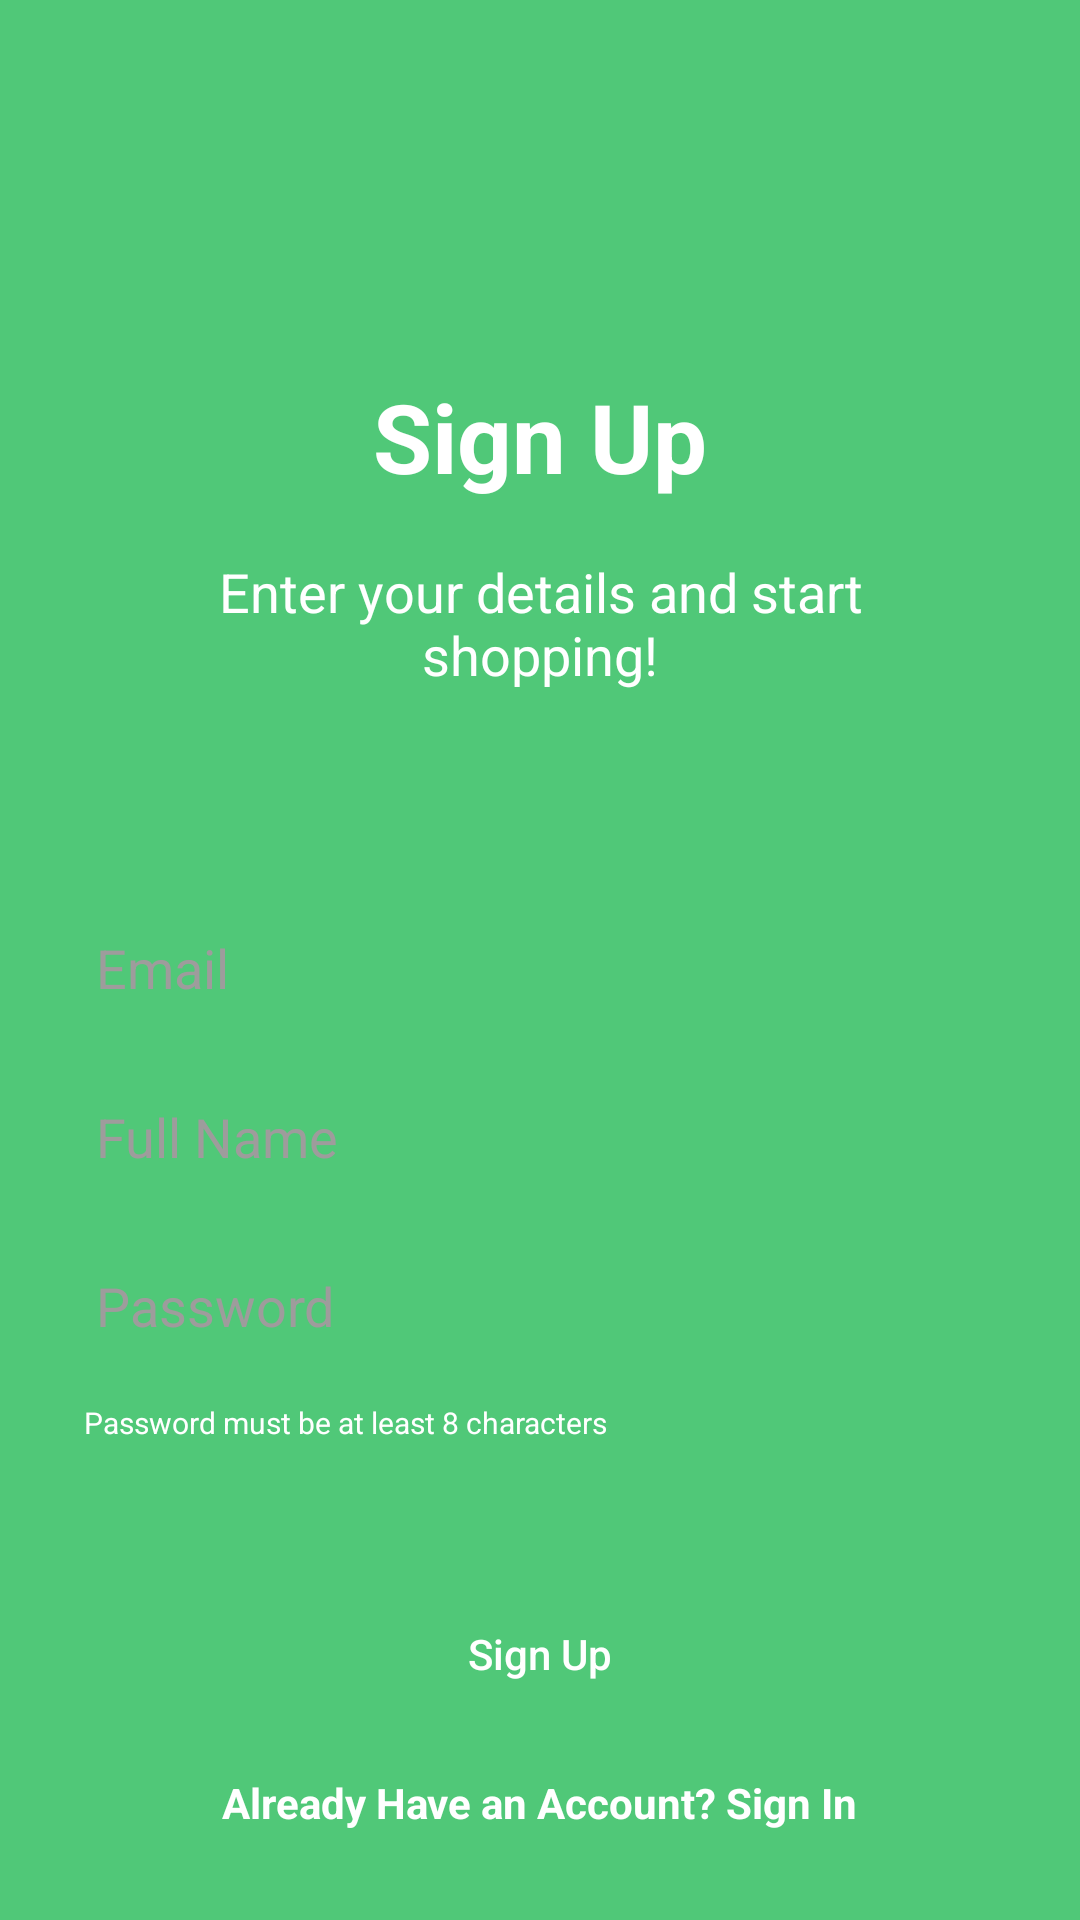

Produce the Android XML layout that renders to this screen, including the resource entries it uses.
<!-- AndroidManifest.xml: application theme Theme.BudgetManagerMeerim -->
<!-- res/layout/activity_signup.xml -->
<?xml version="1.0" encoding="utf-8"?>
<androidx.constraintlayout.widget.ConstraintLayout xmlns:android="http://schemas.android.com/apk/res/android"
    xmlns:app="http://schemas.android.com/apk/res-auto"
    xmlns:tools="http://schemas.android.com/tools"
    android:layout_width="match_parent"
    android:layout_height="match_parent"
    android:background="@color/theme_green"
    tools:context=".activities.SignupActivity">

    <TextView
        android:id="@+id/txtSignIn"
        android:layout_width="wrap_content"
        android:layout_height="wrap_content"
        android:layout_marginStart="8dp"
        android:layout_marginTop="124dp"
        android:layout_marginEnd="8dp"
        android:layout_marginBottom="8dp"
        android:gravity="center"
        android:text="Sign Up"
        android:textColor="@color/white"
        android:textSize="32dp"
        android:textStyle="bold"
        app:layout_constraintEnd_toEndOf="parent"
        app:layout_constraintStart_toStartOf="parent"
        app:layout_constraintTop_toTopOf="parent" />

    <TextView
        android:id="@+id/txtDetail"
        android:layout_width="wrap_content"
        android:layout_height="wrap_content"
        android:layout_marginStart="8dp"
        android:layout_marginTop="18dp"
        android:layout_marginEnd="8dp"
        android:gravity="center"
        android:text="@string/enter_your_details_and_start_nshopping"
        android:textAlignment="center"
        android:textColor="@color/white"
        android:textSize="18sp"
        app:layout_constraintEnd_toEndOf="parent"
        app:layout_constraintStart_toStartOf="parent"
        app:layout_constraintTop_toBottomOf="@+id/txtSignIn" />

    <TextView
        android:id="@+id/txtPassDisc"
        android:layout_width="wrap_content"
        android:layout_height="wrap_content"
        android:layout_margin="8dp"
        android:gravity="center"
        android:text="@string/password_must_be_at_least_8_characters"
        android:textAlignment="center"
        android:textColor="@color/white"
        android:textSize="10sp"
        app:layout_constraintStart_toStartOf="@+id/sign_up_password"
        app:layout_constraintTop_toBottomOf="@+id/sign_up_password" />


    <com.google.android.material.textfield.TextInputEditText
        android:id="@+id/sign_up_email"
        android:layout_width="0dp"
        android:layout_height="wrap_content"
        android:layout_marginStart="20dp"
        android:layout_marginTop="68dp"
        android:layout_marginEnd="20dp"
        android:background="@drawable/filled_button"
        android:backgroundTint="@color/white"
        android:ems="10"
        android:hint="@string/email"
        android:inputType="textEmailAddress"
        android:padding="12dp"
        android:textColor="@color/black"
        android:textColorHint="#9E9C9C"
        app:layout_constraintEnd_toEndOf="parent"
        app:layout_constraintStart_toStartOf="parent"
        app:layout_constraintTop_toBottomOf="@+id/txtDetail" />

    <com.google.android.material.textfield.TextInputEditText
        android:id="@+id/sign_up_f_name"
        android:layout_width="0dp"
        android:layout_height="wrap_content"
        android:layout_marginStart="20dp"
        android:layout_marginTop="8dp"
        android:layout_marginEnd="20dp"

        android:background="@drawable/filled_button"
        android:backgroundTint="@color/white"
        android:ems="10"
        android:hint="@string/full_name"
        android:inputType="textEmailAddress"
        android:padding="12dp"
        android:textColor="@color/black"
        android:textColorHint="#9E9C9C"
        app:layout_constraintEnd_toEndOf="parent"
        app:layout_constraintStart_toStartOf="parent"
        app:layout_constraintTop_toBottomOf="@+id/sign_up_email" />


    <com.google.android.material.textfield.TextInputEditText
        android:id="@+id/sign_up_password"
        android:layout_width="0dp"
        android:layout_height="wrap_content"
        android:layout_marginStart="20dp"
        android:layout_marginTop="8dp"
        android:layout_marginEnd="20dp"
        android:background="@drawable/filled_button"
        android:backgroundTint="@color/white"
        android:ems="10"
        android:hint="@string/password"
        android:inputType="textPassword"
        android:padding="12dp"
        android:textColor="@color/black"
        android:textColorHint="#9E9C9C"
        app:layout_constraintEnd_toEndOf="parent"
        app:layout_constraintStart_toStartOf="parent"
        app:layout_constraintTop_toBottomOf="@+id/sign_up_f_name" />


    <Button
        android:id="@+id/btn_sign_up"
        android:layout_width="match_parent"
        android:layout_height="wrap_content"
        android:layout_marginStart="20dp"
        android:layout_marginTop="68dp"
        android:layout_marginEnd="20dp"
        android:background="@drawable/filled_button"
        android:padding="8dp"
        android:text="Sign Up"
        android:textAllCaps="false"
        android:textColor="@color/white"
        app:backgroundTint="@color/green_dark"
        app:layout_constraintEnd_toEndOf="parent"
        app:layout_constraintStart_toStartOf="parent"
        app:layout_constraintTop_toBottomOf="@+id/sign_up_password" />

    <TextView
        android:id="@+id/sign_up_already_have"
        android:layout_width="wrap_content"
        android:layout_height="wrap_content"
        android:layout_marginStart="8dp"
        android:layout_marginTop="16dp"
        android:layout_marginEnd="8dp"
        android:layout_marginBottom="24dp"
        android:text="Already Have an Account? Sign In"
        android:textColor="@color/white"
        android:textStyle="bold"
        app:layout_constraintEnd_toEndOf="parent"
        app:layout_constraintStart_toStartOf="parent"
        app:layout_constraintTop_toBottomOf="@+id/btn_sign_up" />

    <ProgressBar
        android:id="@+id/sign_up_progressBar"
        style="?android:attr/progressBarStyle"
        android:layout_width="30dp"
        android:layout_height="30dp"
        android:layout_marginStart="8dp"
        android:layout_marginEnd="8dp"
        android:visibility="gone"
        app:layout_constraintBottom_toTopOf="@+id/btn_sign_up"
        app:layout_constraintEnd_toEndOf="parent"
        app:layout_constraintStart_toStartOf="parent" />

</androidx.constraintlayout.widget.ConstraintLayout>
<!-- resources referenced by this layout -->
<resources>
  <color name="black">#FF000000</color>
  <color name="green_dark">#114E25</color>
  <color name="theme_green">#50C878</color>
  <color name="white">#FFFFFFFF</color>
  <string name="email">Email</string>
  <string name="enter_your_details_and_start_nshopping">Enter your details and start\nshopping!</string>
  <string name="full_name">Full Name</string>
  <string name="password">Password</string>
  <string name="password_must_be_at_least_8_characters">Password must be at least 8 characters</string>
  <style name="Theme.BudgetManagerMeerim" parent="Base.Theme.BudgetManagerMeerim" />
  <style name="Base.Theme.BudgetManagerMeerim" parent="Theme.Material3.DayNight.NoActionBar">
          
           <item name="colorPrimary">@color/theme_green</item>
      </style>
</resources>
